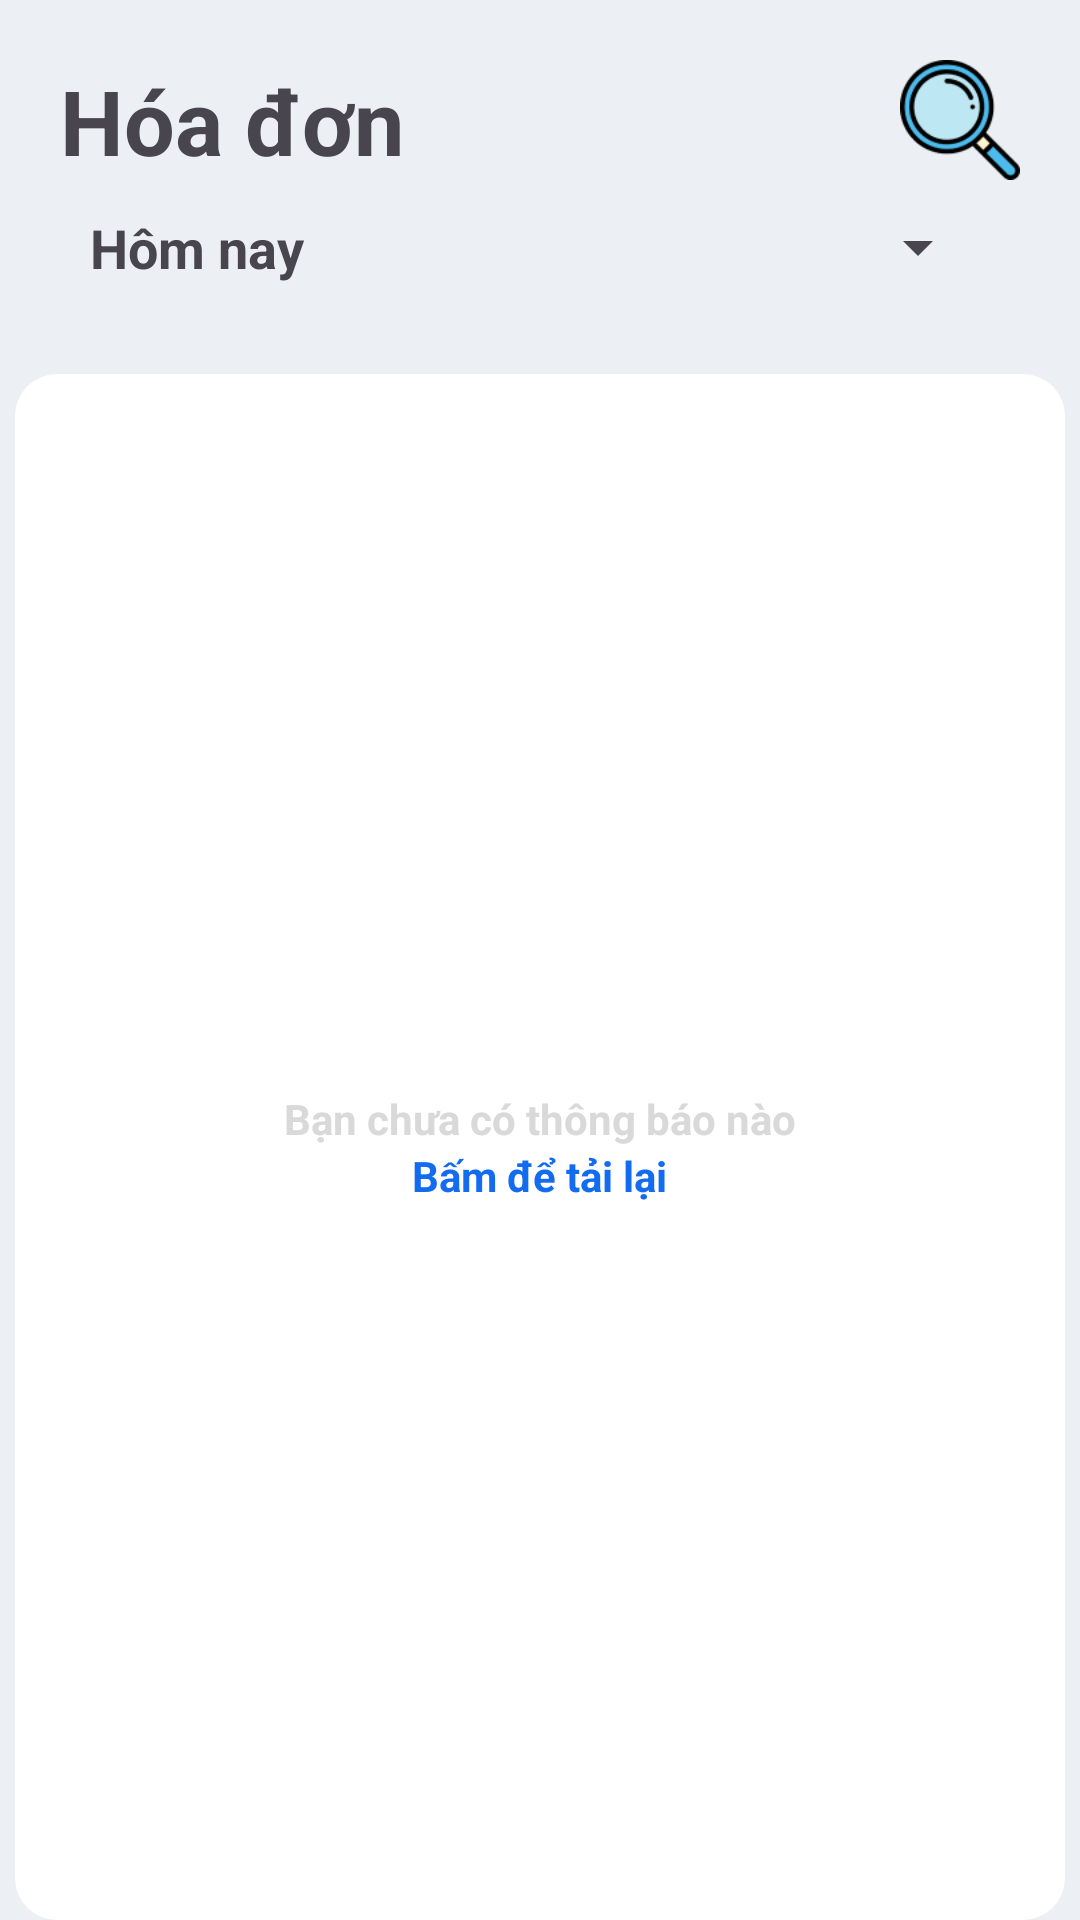

Reconstruct the res/layout file that produces this screen, plus the resources it refers to.
<!-- AndroidManifest.xml: application theme Theme.KhoMaster -->
<!-- res/layout/fragment_hoadon.xml -->
<?xml version="1.0" encoding="utf-8"?>
<FrameLayout xmlns:android="http://schemas.android.com/apk/res/android"
    xmlns:tools="http://schemas.android.com/tools"
    android:layout_width="match_parent"
    android:layout_height="match_parent"
    android:background="#ECEFF4"
    tools:context=".fragment.Fragment_hoadon">


    <LinearLayout
        android:orientation="vertical"
        android:layout_width="match_parent"
        android:layout_height="match_parent">
        <LinearLayout
            android:orientation="horizontal"
            android:padding="20dp"
            android:layout_width="match_parent"
            android:layout_height="wrap_content">
            <LinearLayout
                android:layout_width="match_parent"
                android:layout_height="wrap_content"
                android:orientation="vertical"
                >
                <LinearLayout
                    android:layout_width="match_parent"
                    android:layout_height="wrap_content"
                    android:orientation="horizontal"
                    >
                    <TextView
                        android:layout_weight="1"
                        android:textSize="30sp"
                        android:textStyle="bold"
                        android:text="Hóa đơn"
                        android:layout_width="wrap_content"
                        android:layout_height="wrap_content"/>

                    <ImageView
                        android:id="@+id/imgSreachHoaDon"
                        android:layout_width="40dp"
                        android:layout_height="40dp"
                        android:layout_centerInParent="true"
                        android:clickable="true"
                        android:onClick="onFindItem"
                        android:src="@drawable/ic_sreach" />

                    <EditText
                        android:id="@+id/edtSreachHoaDon"
                        android:layout_width="match_parent"
                        android:layout_height="wrap_content"
                        android:hint="Nhập từ khóa tìm kiếm"
                        android:visibility="gone" />
                </LinearLayout>

                <LinearLayout
                    android:layout_width="match_parent"
                    android:layout_height="wrap_content"
                    android:orientation="horizontal">
                    <TextView

                        android:textSize="18sp"
                        android:textStyle="bold"
                        android:text="Hôm nay"
                        android:layout_width="wrap_content"
                        android:layout_height="wrap_content"
                        android:layout_margin="10dp"/>
                    <Spinner
                        android:layout_margin="10dp"
                        android:layout_weight="1"
                        android:layout_width="match_parent"
                        android:layout_height="wrap_content"
                        />


                </LinearLayout>

            </LinearLayout>


        </LinearLayout>

        <LinearLayout
            android:layout_width="match_parent"
            android:layout_height="match_parent"
            android:layout_marginHorizontal="5dp"
            android:background="@drawable/custom_linear_rcy"
            android:gravity="center"
            android:orientation="vertical">

            <TextView
                android:layout_width="wrap_content"
                android:layout_height="wrap_content"
                android:text="Bạn chưa có thông báo nào"
                android:textColor="#D9D9D9"
                android:textStyle="bold" />

            <TextView
                android:layout_width="wrap_content"
                android:layout_height="wrap_content"
                android:text="Bấm để tải lại"
                android:textColor="#136CF0"
                android:textStyle="bold" />
        </LinearLayout>
    </LinearLayout>

</FrameLayout>
<!-- resources referenced by this layout -->
<resources>
  <!-- drawable custom_linear_rcy (drawable) -->
  <?xml version="1.0" encoding="utf-8"?>
  <shape xmlns:android="http://schemas.android.com/apk/res/android">
      <corners android:radius="14dp" />
      <solid android:color="#FFFFFF" /> 
  </shape>
  <!-- drawable ic_sreach: png bitmap (drawable, 4681 bytes) -->
  <style name="Theme.KhoMaster" parent="Base.Theme.KhoMaster" />
  <style name="Base.Theme.KhoMaster" parent="Theme.Material3.DayNight.NoActionBar">
          
          
      </style>
</resources>
